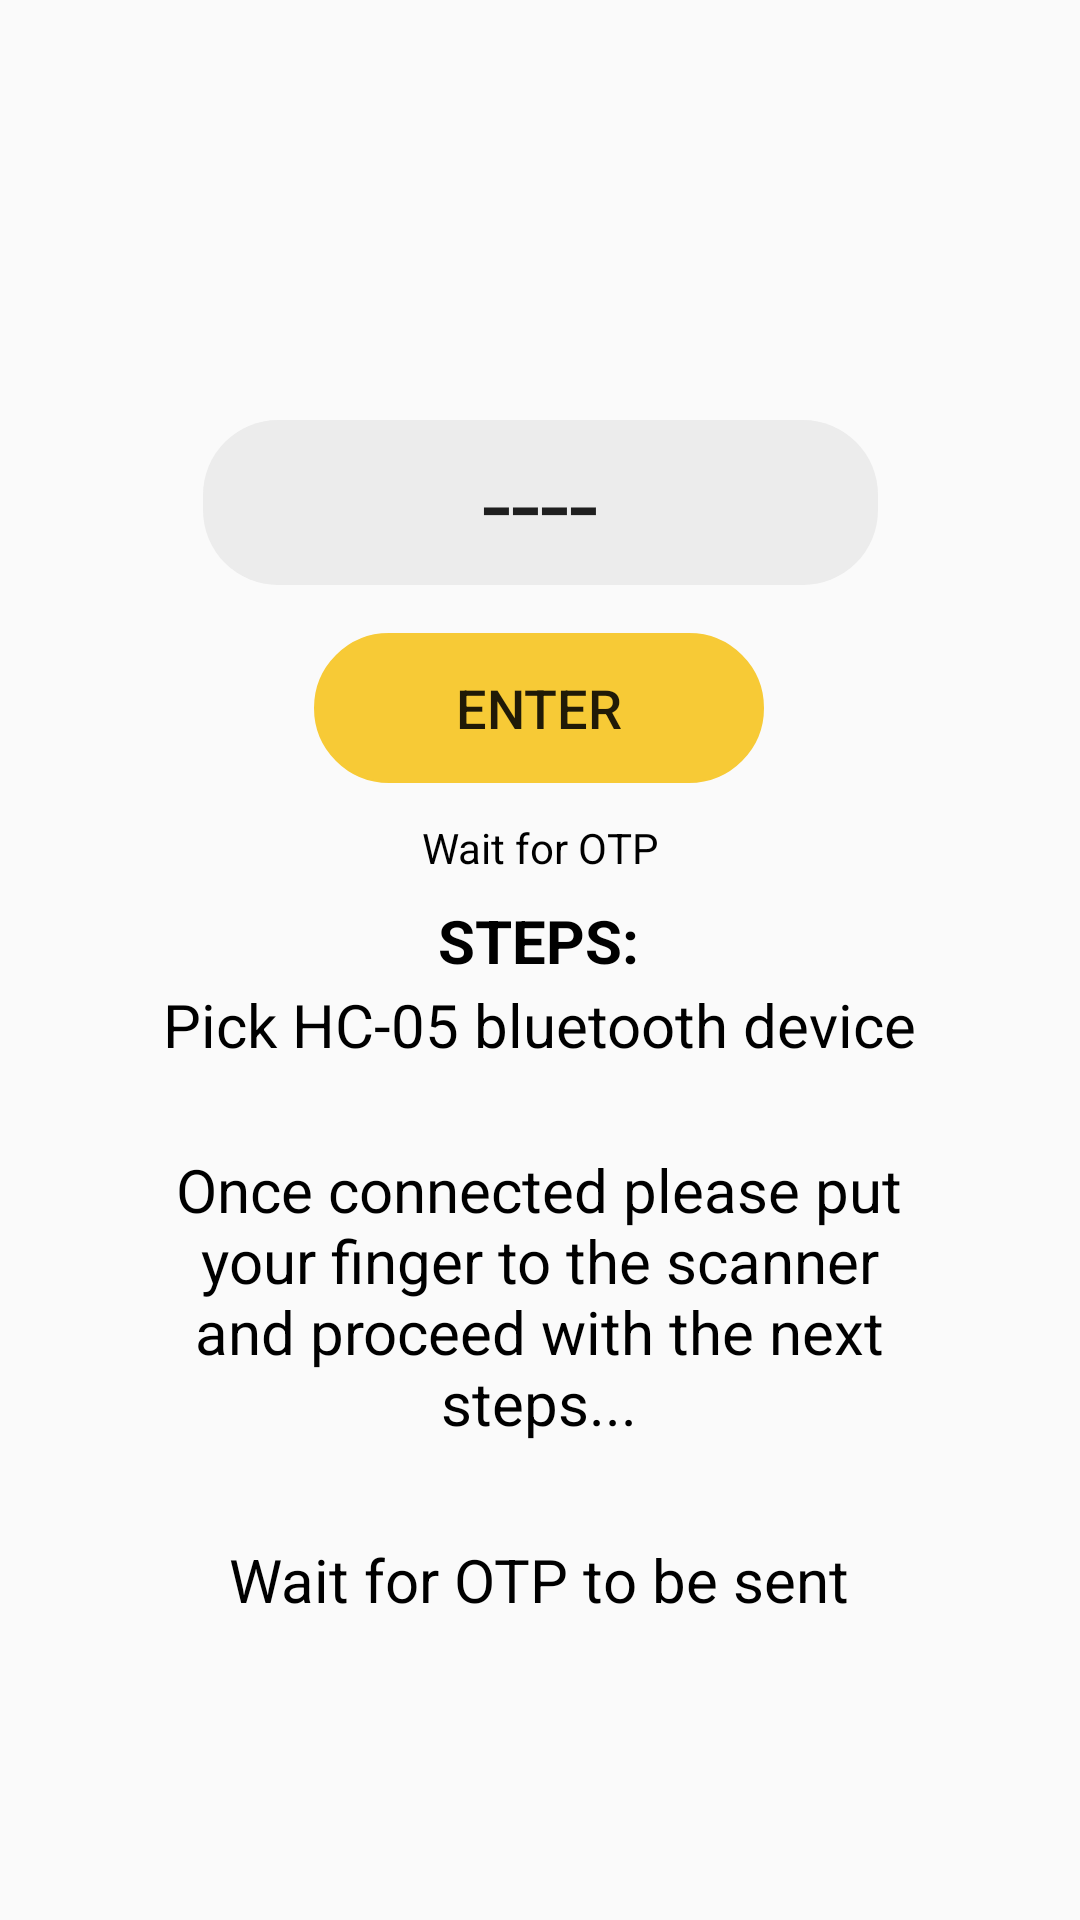

Here is an Android app screen rendered from its layout file. Give the layout XML and the strings, colors and styles it references.
<!-- AndroidManifest.xml: application theme AppTheme -->
<!-- res/layout/fragment_on_otp_recieve.xml -->
<?xml version="1.0" encoding="utf-8"?>
<androidx.constraintlayout.widget.ConstraintLayout xmlns:android="http://schemas.android.com/apk/res/android"
    xmlns:app="http://schemas.android.com/apk/res-auto"
    xmlns:tools="http://schemas.android.com/tools"
    android:layout_width="match_parent"
    android:layout_height="match_parent"
    android:layout_gravity="center"
    android:orientation="vertical">

    <Button
        android:id="@+id/buttonEnterOTP"
        style="?android:attr/borderlessButtonStyle"
        android:layout_width="150dp"
        android:layout_height="50dp"
        android:layout_marginTop="16dp"
        android:background="@drawable/layout_orange_filled"
        android:text="Enter"
        android:textSize="18sp"
        app:layout_constraintEnd_toEndOf="parent"
        app:layout_constraintHorizontal_bias="0.498"
        app:layout_constraintLeft_toLeftOf="parent"
        app:layout_constraintRight_toRightOf="parent"
        app:layout_constraintStart_toStartOf="parent"
        app:layout_constraintTop_toBottomOf="@+id/editTextOTPInput"
        tools:ignore="HardcodedText" />

    <EditText
        android:id="@+id/editTextOTPInput"
        android:layout_width="225dp"
        android:layout_height="55dp"
        android:layout_marginTop="140dp"
        android:background="@drawable/layout_input_field"
        android:text="----"
        android:textAlignment="center"
        android:textSize="35sp"
        android:inputType="number"
        android:maxLength="4"
        app:layout_constraintEnd_toEndOf="parent"
        app:layout_constraintLeft_toLeftOf="parent"
        app:layout_constraintRight_toRightOf="parent"
        app:layout_constraintStart_toStartOf="parent"
        app:layout_constraintTop_toTopOf="parent"
        tools:ignore="Autofill,HardcodedText,LabelFor" />

    <TextView
        android:id="@+id/textViewPrompt"
        android:layout_width="wrap_content"
        android:layout_height="wrap_content"
        android:layout_gravity="center"
        android:layout_marginTop="12dp"
        android:text="Wait for OTP"
        android:textColor="@color/colorBlack"
        android:textSize="14sp"
        app:layout_constraintEnd_toEndOf="parent"
        app:layout_constraintLeft_toLeftOf="parent"
        app:layout_constraintRight_toRightOf="parent"
        app:layout_constraintStart_toStartOf="parent"
        app:layout_constraintTop_toBottomOf="@id/buttonEnterOTP"
        tools:ignore="HardcodedText,SmallSp" />

    <TextView
        android:id="@+id/step_title"
        android:layout_width="wrap_content"
        android:layout_height="wrap_content"
        android:layout_gravity="center"
        android:text="STEPS:"
        android:textAlignment="center"
        android:textColor="@color/colorBlack"
        android:textSize="20sp"
        android:textStyle="bold"
        app:layout_constraintBottom_toTopOf="@id/step_1"
        app:layout_constraintEnd_toEndOf="parent"
        app:layout_constraintHorizontal_bias="0.498"
        app:layout_constraintLeft_toLeftOf="parent"
        app:layout_constraintRight_toRightOf="parent"
        app:layout_constraintStart_toStartOf="parent"
        app:layout_constraintTop_toBottomOf="@+id/textViewPrompt"
        app:layout_constraintVertical_bias="0.883"
        tools:ignore="HardcodedText" />

    <TextView
        android:id="@+id/step_1"
        android:layout_width="wrap_content"
        android:layout_height="wrap_content"
        android:layout_gravity="center"
        android:layout_marginBottom="28dp"
        android:text="Pick HC-05 bluetooth device"
        android:textColor="@color/colorBlack"
        android:textSize="20sp"
        app:layout_constraintBottom_toTopOf="@id/step_2"
        app:layout_constraintEnd_toEndOf="parent"
        app:layout_constraintLeft_toLeftOf="parent"
        app:layout_constraintRight_toRightOf="parent"
        app:layout_constraintStart_toStartOf="parent"
        tools:ignore="HardcodedText" />

    <TextView
        android:id="@+id/step_2"
        android:layout_width="250dp"
        android:layout_height="wrap_content"
        android:layout_gravity="center"
        android:layout_marginBottom="32dp"
        android:text="Once connected please put your finger to the scanner and proceed with the next steps..."
        android:textAlignment="center"
        android:textColor="@color/colorBlack"
        android:textSize="20sp"
        app:layout_constraintBottom_toTopOf="@id/step_3"
        app:layout_constraintEnd_toEndOf="parent"
        app:layout_constraintHorizontal_bias="0.496"
        app:layout_constraintLeft_toLeftOf="parent"
        app:layout_constraintRight_toRightOf="parent"
        app:layout_constraintStart_toStartOf="parent"
        tools:ignore="HardcodedText" />

    <TextView
        android:id="@+id/step_3"
        android:layout_width="wrap_content"
        android:layout_height="wrap_content"
        android:layout_gravity="center"
        android:layout_marginBottom="100dp"
        android:text="Wait for OTP to be sent"
        android:textColor="@color/colorBlack"
        android:textSize="20sp"
        app:layout_constraintBottom_toBottomOf="parent"
        app:layout_constraintEnd_toEndOf="parent"
        app:layout_constraintHorizontal_bias="0.497"
        app:layout_constraintLeft_toLeftOf="parent"
        app:layout_constraintRight_toRightOf="parent"
        app:layout_constraintStart_toStartOf="parent"
        tools:ignore="HardcodedText" />

</androidx.constraintlayout.widget.ConstraintLayout>
<!-- resources referenced by this layout -->
<resources>
  <color name="colorBlack">#000000</color>
  <!-- drawable layout_input_field (drawable) -->
  <shape xmlns:android="http://schemas.android.com/apk/res/android">
      <solid android:color="@color/colorGray"/>
      <corners android:radius="25dp"/>
  </shape>
  <!-- drawable layout_orange_filled (drawable) -->
  <selector xmlns:android="http://schemas.android.com/apk/res/android">
      <item>
          <layer-list>
              <item>
                  <shape android:shape="rectangle">
                      <solid android:color="@color/colorOrange"/>
                      <stroke android:width="2px" android:color="@color/colorOrange" />
                      <corners android:radius="25dp" />
                  </shape>
              </item>
          </layer-list>
      </item>
  
  </selector>
  <style name="AppTheme" parent="Theme.AppCompat.Light.NoActionBar">
          
          <item name="colorPrimary">@color/colorWhite</item>
          <item name="colorPrimaryDark">@color/colorPrimaryDark</item>
          <item name="colorAccent">@color/colorBlack</item>
      </style>
  <color name="colorGray">#ECECEC</color>
  <color name="colorOrange">#F7CA36</color>
  <color name="colorWhite">#FFFFFF</color>
  <color name="colorPrimaryDark">@color/colorOrange</color>
</resources>
